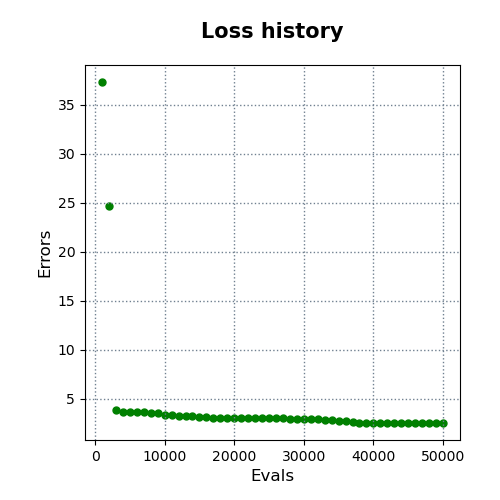

The data file committed next to this chart (first rows):
evals, errors
1000, 37.34
2000, 24.72
3000, 3.832
4000, 3.674
5000, 3.666
6000, 3.631
7000, 3.631
8000, 3.551
9000, 3.54
10000, 3.317
11000, 3.302
12000, 3.267
13000, 3.251
14000, 3.194
15000, 3.087
16000, 3.087
17000, 3.04
18000, 3.04
19000, 3.04
20000, 3.04
21000, 3.04
22000, 3.04
23000, 3.04
24000, 2.986
25000, 2.986
26000, 2.979
27000, 2.979
28000, 2.923
29000, 2.896
30000, 2.896
31000, 2.896
32000, 2.896
33000, 2.868
34000, 2.789
35000, 2.682
36000, 2.682
37000, 2.609
38000, 2.544
39000, 2.544
40000, 2.544
41000, 2.544
42000, 2.544
43000, 2.544
44000, 2.544
45000, 2.544
46000, 2.544
47000, 2.544
48000, 2.544
49000, 2.544
50000, 2.521
